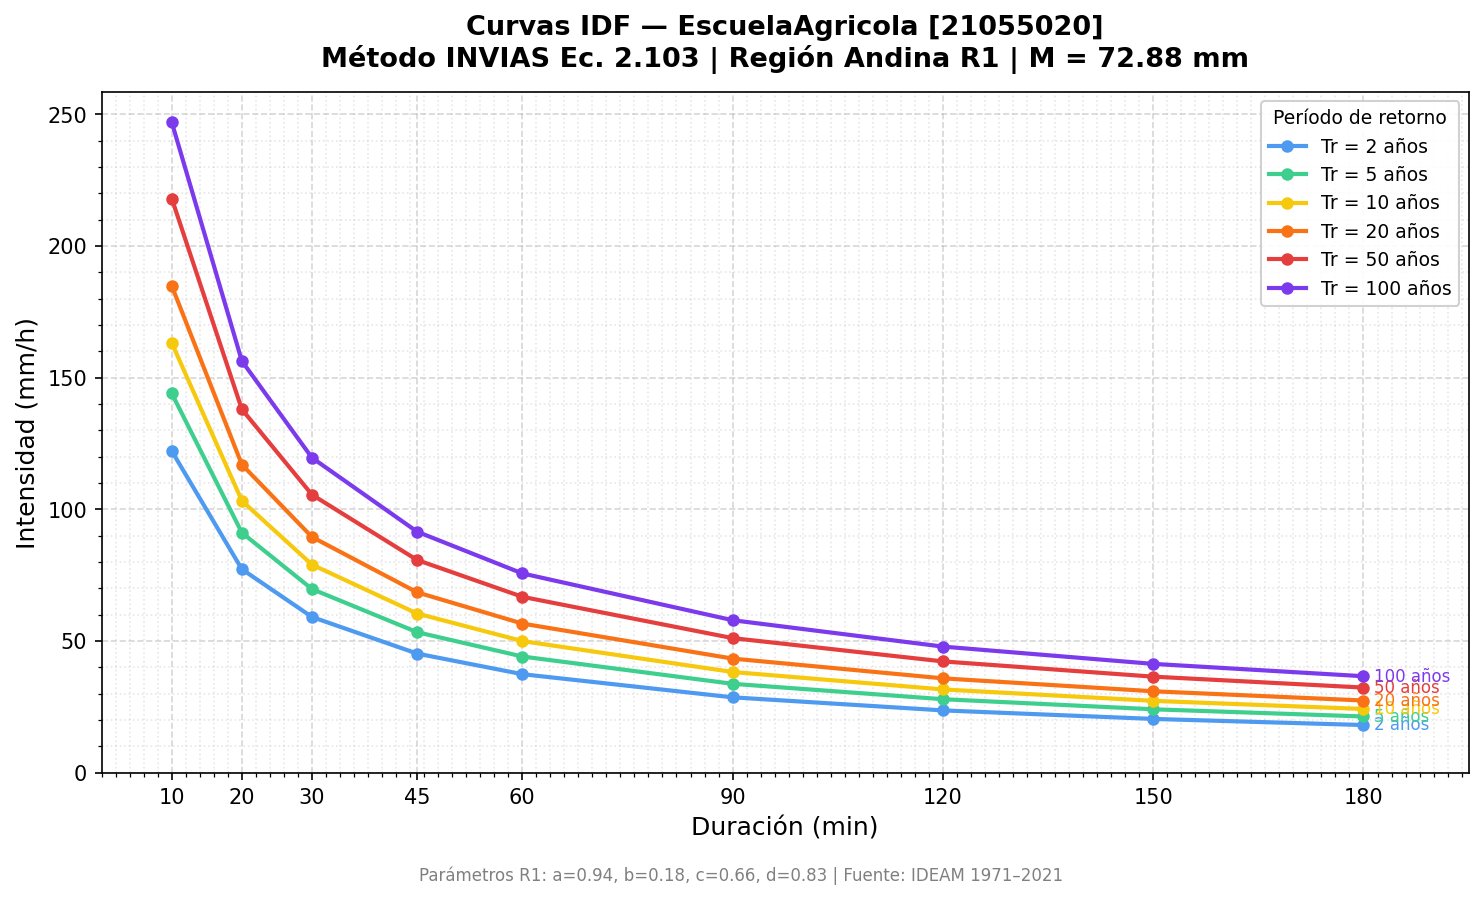

The table this chart was drawn from, first rows:
Estacion, M_mm, Duracion_min, T2, T5, T10, T20, T50, T100
EscuelaAgricola, 72.88, 10, 122.1, 144, 163.2, 184.9, 218, 247
EscuelaAgricola, 72.88, 20, 77.3, 91.16, 103.3, 117.0, 138, 156.3
EscuelaAgricola, 72.88, 30, 59.15, 69.76, 79.03, 89.53, 105.6, 119.6
EscuelaAgricola, 72.88, 45, 45.26, 53.38, 60.47, 68.51, 80.79, 91.53
EscuelaAgricola, 72.88, 60, 37.44, 44.15, 50.01, 56.66, 66.82, 75.7
EscuelaAgricola, 72.88, 90, 28.65, 33.78, 38.27, 43.36, 51.13, 57.93
EscuelaAgricola, 72.88, 120, 23.69, 27.94, 31.65, 35.86, 42.29, 47.91
EscuelaAgricola, 72.88, 150, 20.45, 24.11, 27.32, 30.95, 36.5, 41.35
EscuelaAgricola, 72.88, 180, 18.13, 21.38, 24.22, 27.44, 32.36, 36.66
